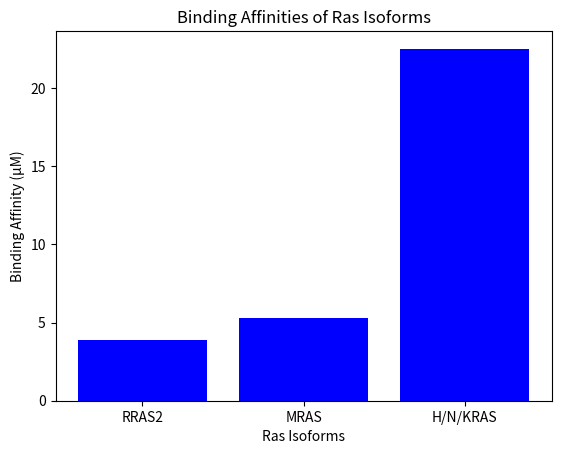

Reproduce this figure in Python.
import pandas as pd

# Sample data for Ras binding affinities
data = {
    'Isoform': ['RRAS2', 'MRAS', 'H/N/KRAS'],
    'Binding Affinity (μM)': [3.9, 5.3, 22.5]
}

# Create DataFrame
df = pd.DataFrame(data)
df

# Analyze binding affinities
affinity_analysis = df.describe()
affinity_analysis

import matplotlib.pyplot as plt

plt.bar(df['Isoform'], df['Binding Affinity (μM)'], color='blue')
plt.title('Binding Affinities of Ras Isoforms')
plt.xlabel('Ras Isoforms')
plt.ylabel('Binding Affinity (μM)')
plt.show()